The GitHub repository ZMYYY12/ViTKB contains a labelled image folder "datasets" with 3 categories: grey spot, macular, mosaic. Examples follow, each with its label.

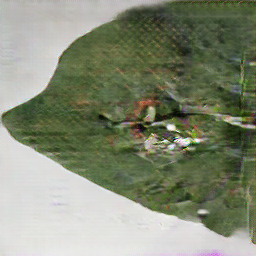
Label: macular

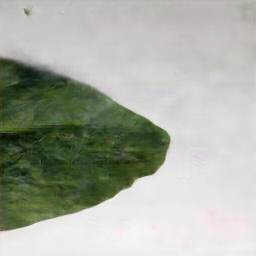
Label: macular

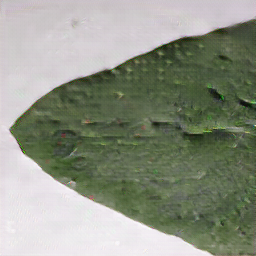
Label: mosaic

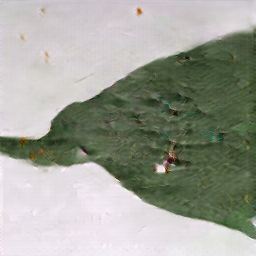
Label: mosaic

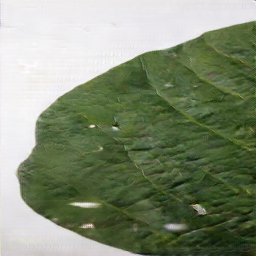
Label: grey spot

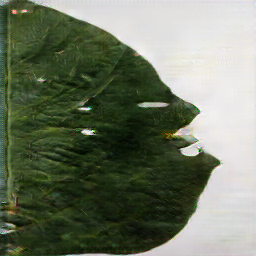
Label: grey spot
